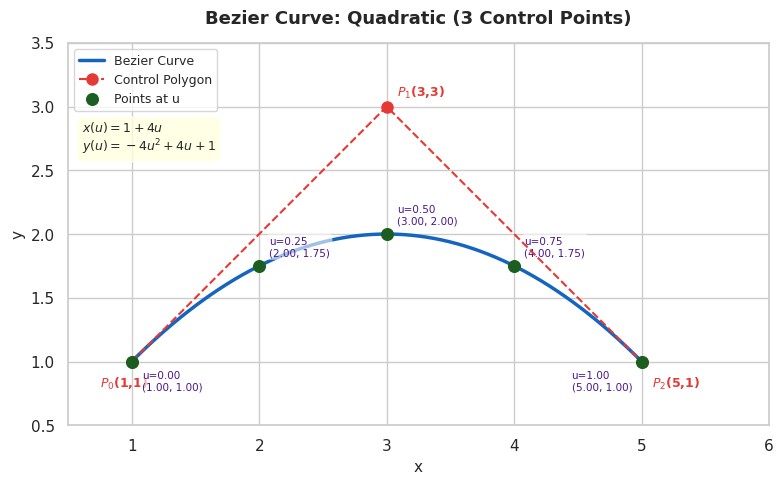

Source code (Python):
import numpy as np
import matplotlib.pyplot as plt
import matplotlib.patches as mpatches
import seaborn as sns


# -- Data ----------------------------------------------------

CONTROL_POINTS = np.array([
    [1, 1],   # P0
    [3, 3],   # P1
    [5, 1],   # P2
])

U_HIGHLIGHT = [0.00, 0.25, 0.50, 0.75, 1.00]


# -- Bezier Computation --------------------------------------

class BezierQuadratic:
    """Quadratic Bezier curve from three control points."""

    def __init__(self, points: np.ndarray):
        self.p0 = points[0]
        self.p1 = points[1]
        self.p2 = points[2]

    def _basis(self, u: float) -> tuple:
        """Return Bernstein basis values at u."""
        b0 = (1 - u) ** 2
        b1 = 2 * u * (1 - u)
        b2 = u ** 2
        return b0, b1, b2

    def point(self, u: float) -> np.ndarray:
        """Return curve point at parameter u."""
        b0, b1, b2 = self._basis(u)
        return (
            b0 * self.p0
            + b1 * self.p1
            + b2 * self.p2
        )

    def curve(self, n: int = 200) -> np.ndarray:
        """Return array of curve points."""
        u_vals = np.linspace(0, 1, n)
        return np.array([self.point(u) for u in u_vals])

    def highlight_points(
        self, u_list: list
    ) -> np.ndarray:
        """Return curve points for given u values."""
        return np.array([
            self.point(u) for u in u_list
        ])


# -- Plot ----------------------------------------------------

class BezierPlot:
    """2D plot for a quadratic Bezier curve."""

    COLOR_CURVE   = '#1565C0'
    COLOR_POLYGON = '#E53935'
    COLOR_CTRL    = '#E53935'
    COLOR_POINT   = '#1B5E20'
    COLOR_LABEL   = '#4A148C'

    def __init__(
        self,
        bezier: BezierQuadratic,
        u_highlight: list
    ):
        self.bezier      = bezier
        self.u_highlight = u_highlight
        self.fig, self.ax = self._init_figure()

    def _init_figure(self):
        """Initialize figure with seaborn style."""
        sns.set_theme(style='whitegrid')
        fig, ax = plt.subplots(figsize=(8, 6))
        return fig, ax

    # -- Drawing helpers -------------------------------------

    def _draw_curve(self):
        """Draw the smooth Bezier curve."""
        pts = self.bezier.curve()
        self.ax.plot(
            pts[:, 0], pts[:, 1],
            color=self.COLOR_CURVE,
            linewidth=2.5,
            label='Bezier Curve',
            zorder=3
        )

    def _draw_control_polygon(self):
        """Draw dashed polygon connecting control points."""
        cp = np.array([
            self.bezier.p0,
            self.bezier.p1,
            self.bezier.p2
        ])
        self.ax.plot(
            cp[:, 0], cp[:, 1],
            color=self.COLOR_POLYGON,
            linestyle='--',
            linewidth=1.5,
            marker='o',
            markersize=8,
            label='Control Polygon',
            zorder=4
        )

    def _label_control_points(self):
        """Add P0, P1, P2 labels near control points."""
        offsets = [(-0.25, -0.20), (0.08, 0.08), (0.08, -0.20)]
        names   = [r'$P_0$(1,1)', r'$P_1$(3,3)', r'$P_2$(5,1)']
        points  = [
            self.bezier.p0,
            self.bezier.p1,
            self.bezier.p2
        ]
        for pt, name, (dx, dy) in zip(points, names, offsets):
            self.ax.annotate(
                name,
                xy=(pt[0], pt[1]),
                xytext=(pt[0] + dx, pt[1] + dy),
                fontsize=9,
                color=self.COLOR_CTRL,
                fontweight='bold'
            )

    def _draw_highlight_points(self):
        """Draw curve points at specified u values."""
        pts = self.bezier.highlight_points(self.u_highlight)
        self.ax.scatter(
            pts[:, 0], pts[:, 1],
            color=self.COLOR_POINT,
            s=70, zorder=5,
            label='Points at u'
        )

    # Per-u annotation offsets to avoid overlaps
    U_OFFSETS = {
        0.00: ( 0.08, -0.22),
        0.25: ( 0.08,  0.08),
        0.50: ( 0.08,  0.08),
        0.75: ( 0.08,  0.08),
        1.00: (-0.55, -0.22),
    }

    def _label_highlight_points(self):
        """Annotate each highlighted point with u, x, y."""
        for u in self.u_highlight:
            pt     = self.bezier.point(u)
            x, y   = pt[0], pt[1]
            dx, dy = self.U_OFFSETS.get(u, (0.08, 0.08))
            text   = f'u={u:.2f}\n({x:.2f}, {y:.2f})'
            self.ax.annotate(
                text,
                xy=(x, y),
                xytext=(x + dx, y + dy),
                fontsize=7.5,
                color=self.COLOR_LABEL,
                bbox=dict(
                    boxstyle='round,pad=0.2',
                    fc='white',
                    alpha=0.6,
                    ec='none'
                )
            )

    # -- Decoration ------------------------------------------

    def _add_equations(self):
        """Show parametric equations as figure text."""
        eq_x = r'$x(u) = 1 + 4u$'
        eq_y = r'$y(u) = -4u^2 + 4u + 1$'
        self.ax.text(
            0.02, 0.80,
            eq_x + '\n' + eq_y,
            transform=self.ax.transAxes,
            fontsize=9,
            verticalalignment='top',
            bbox=dict(
                boxstyle='round,pad=0.4',
                facecolor='lightyellow',
                alpha=0.8
            )
        )

    def _set_decorations(self):
        """Set title, labels, legend, and grid."""
        self.ax.set_title(
            'Bezier Curve: Quadratic (3 Control Points)',
            fontsize=13,
            fontweight='bold',
            pad=14
        )
        self.ax.set_xlabel('x', fontsize=11)
        self.ax.set_ylabel('y', fontsize=11)
        self.ax.legend(fontsize=9, loc='upper left')
        self.ax.set_xlim(0.5, 6.0)
        self.ax.set_ylim(0.5, 3.5)
        self.ax.set_aspect('equal')

    # -- Main ------------------------------------------------

    def draw(self):
        """Compose all plot elements."""
        self._draw_curve()
        self._draw_control_polygon()
        self._label_control_points()
        self._draw_highlight_points()
        self._label_highlight_points()
        self._add_equations()
        self._set_decorations()

    def save(self, filename: str):
        """Save figure to file (relative path)."""
        self.fig.tight_layout()
        self.fig.savefig(filename, dpi=150)
        print(f'Saved: {filename}')

    def show(self):
        """Display the figure."""
        self.fig.tight_layout()
        plt.show()


# -- Entry Point ---------------------------------------------

def main() -> int:
    bezier = BezierQuadratic(CONTROL_POINTS)
    plot   = BezierPlot(bezier, U_HIGHLIGHT)
    plot.draw()
    plot.save('11-bezier_quadratic.png')
    plot.show()
    return 0


if __name__ == '__main__':
    raise SystemExit(main())
